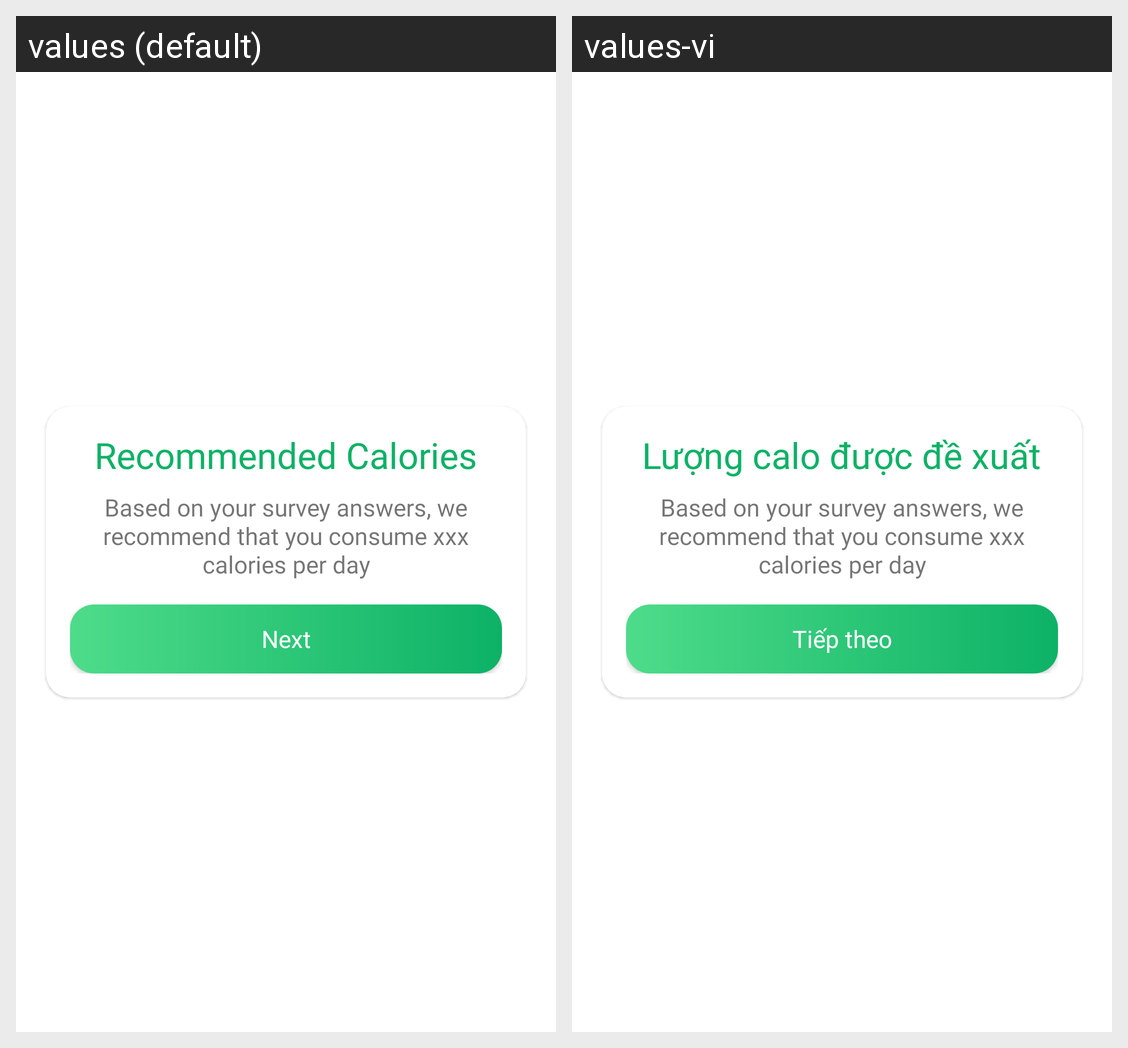

This grid shows one Android layout under two languages. Give, for every string resource on the screen, its name, the default text and each shown locale's text.
Android screen res/layout/dialog_categories.xml rendered under 2 locales, left to right: values (default), values-vi. Device: Nexus 5 (rendered at 1080×1920; each locale shown at half size, 540×960, under a caption strip naming it); theme Theme.NutriAI.
Strings drawn on this screen, with the default value and each locale's value (text and hints the layout hard-codes, and strings that could not be matched under every locale, appear in the picture but are not listed):

recommended_calories
  values: Recommended Calories
  values-vi: Lượng calo được đề xuất

next
  values: Next
  values-vi: Tiếp theo
